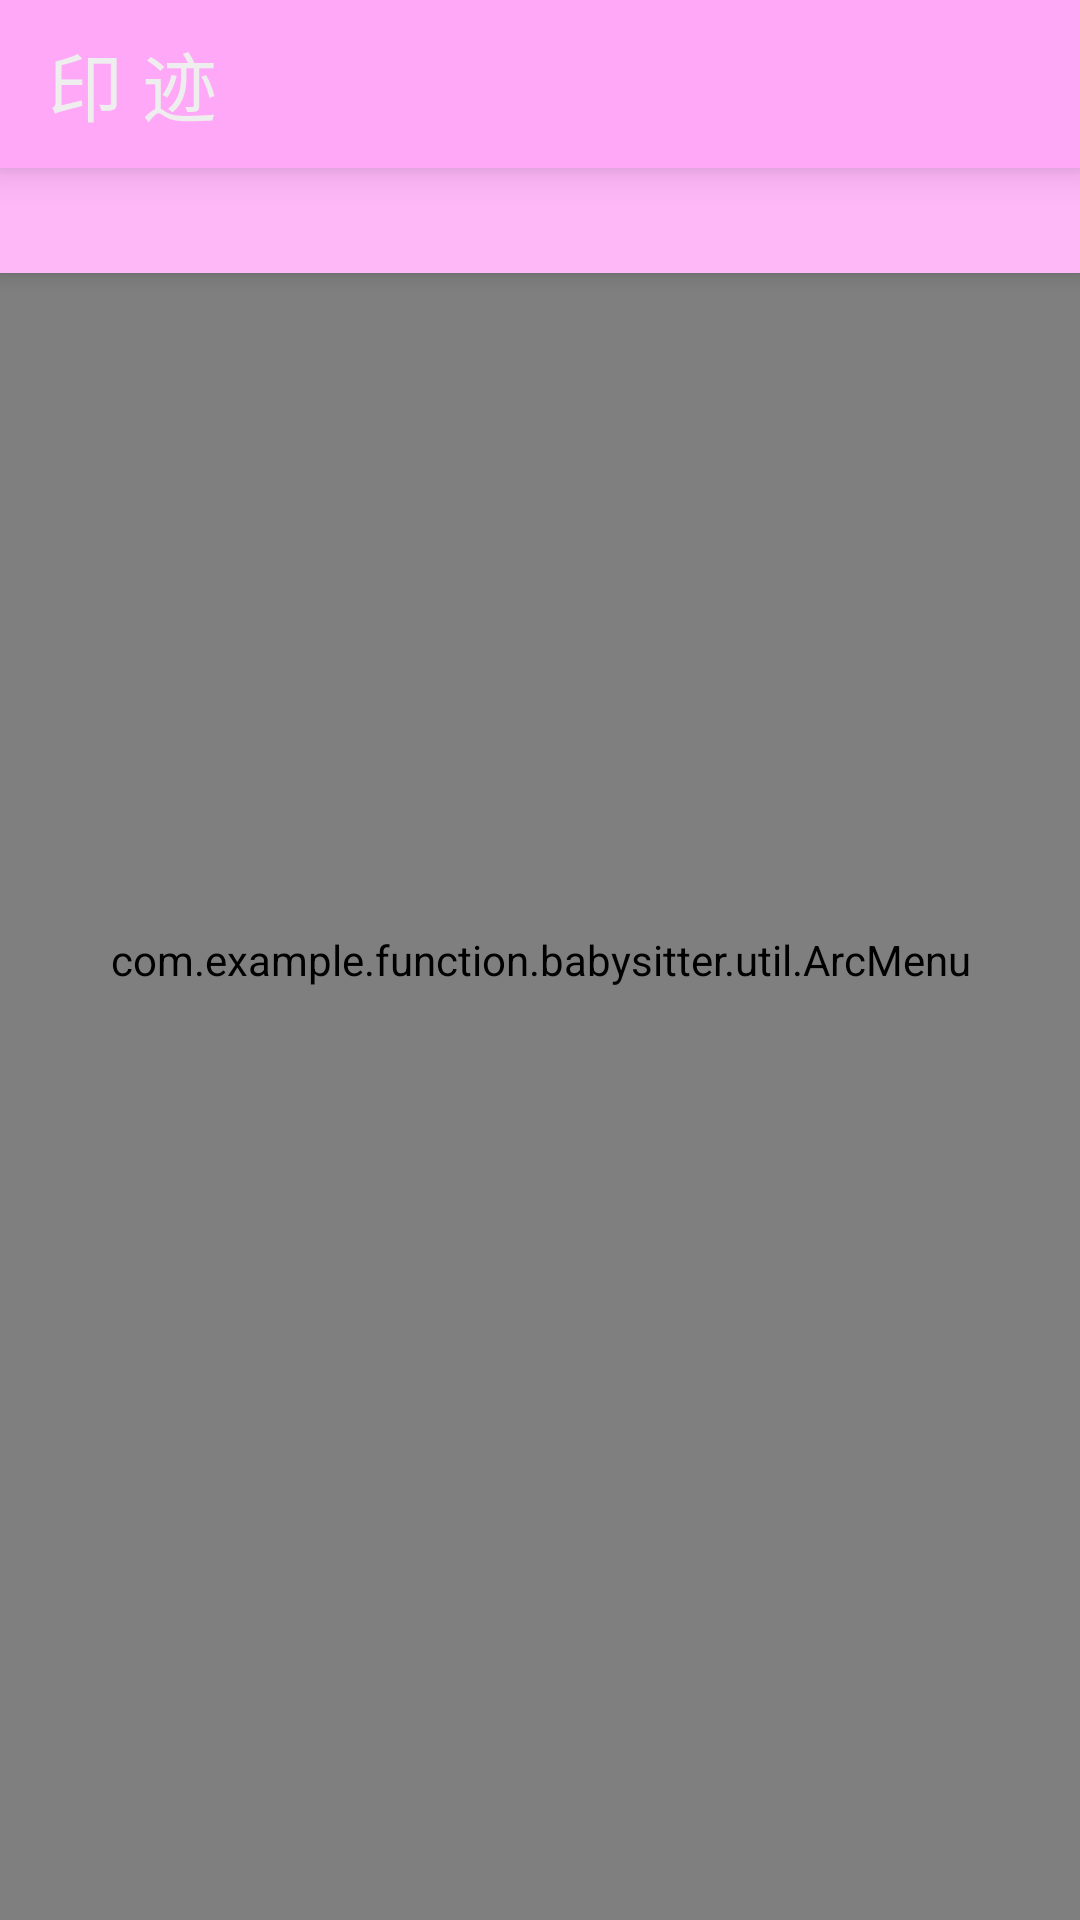

The Android layout XML behind this screen, and the referenced resources:
<!-- AndroidManifest.xml: application theme AppTheme -->
<!-- res/layout/activity_main.xml -->
<android.support.design.widget.CoordinatorLayout
    xmlns:android="http://schemas.android.com/apk/res/android"
    xmlns:tools="http://schemas.android.com/tools"
    xmlns:app="http://schemas.android.com/apk/res-auto"
    android:layout_width="match_parent"
    android:layout_height="match_parent"
    android:orientation="vertical"
    tools:context=".MainActivity">

    <android.support.design.widget.AppBarLayout
        android:layout_width="match_parent"
        android:layout_height="wrap_content">
        <include
            android:id="@+id/toolbar"
            layout="@layout/view_feed_toolbar"/>
        <android.support.design.widget.TabLayout
            android:id="@+id/tab_layout"
            android:layout_width="match_parent"
            android:layout_height="35dp"
            app:tabIndicatorColor="@color/normal_white"
            app:tabSelectedTextColor="@color/normal_white"
            app:tabTextColor="@color/normal_white"
            android:background="#feb8f8"/>

    </android.support.design.widget.AppBarLayout>

    <android.support.v4.view.ViewPager
        android:id="@+id/viewpager"
        android:layout_width="match_parent"
        android:layout_height="match_parent"
        app:layout_behavior="@string/appbar_scrolling_view_behavior"/>


    <com.example.function.babysitter.util.ArcMenu
        android:id="@+id/arc_menu"
        android:layout_width="match_parent"
        android:layout_height="match_parent"
        app:margin_bottom="30dp"
        app:margin_right="30dp"
        app:radius="180dp">


        <ImageView
            android:layout_width="40dp"
            android:layout_height="40dp"
            android:src="@drawable/ic_instagram_white" />

        <ImageView
            android:layout_width="40dp"
            android:layout_height="40dp"
            android:src="@drawable/ic_instagram_white" />

        <ImageView
            android:layout_width="40dp"
            android:layout_height="40dp"
            android:src="@drawable/ic_instagram_white" />

        <ImageView
            android:layout_width="40dp"
            android:layout_height="40dp"
            android:src="@drawable/ic_instagram_white" />


    </com.example.function.babysitter.util.ArcMenu>


</android.support.design.widget.CoordinatorLayout>
<!-- res/layout/view_feed_toolbar.xml (included above) -->
<?xml version="1.0" encoding="utf-8"?>
<android.support.v7.widget.Toolbar
    xmlns:android="http://schemas.android.com/apk/res/android"
    xmlns:app="http://schemas.android.com/apk/res-auto"
    android:id="@+id/toolbar"
    android:layout_width="match_parent"
    android:layout_height="?attr/actionBarSize"
    android:background="?attr/colorPrimary"
    app:layout_scrollFlags="scroll|enterAlways"
    app:elevation="8dp"
    >

    <TextView
        android:id="@+id/ivLogo"
        android:layout_width="match_parent"
        android:layout_height="wrap_content"
        android:textSize="25sp"
        android:textColor="@color/normal_white"
        android:layout_gravity="center"
        android:text="印 迹"/>

</android.support.v7.widget.Toolbar>
<!-- resources referenced by this layout -->
<resources>
  <color name="normal_white">#eeeeee</color>
  <style name="AppTheme" parent="Theme.AppCompat.Light.NoActionBar">
          
          <item name="colorPrimary">@color/style_color_primary</item>
          <item name="colorPrimaryDark">@color/style_color_primary_dark</item>
          <item name="colorAccent">@color/style_color_accent</item>
  
      </style>
  <color name="style_color_primary">#fea8f7</color>
  <color name="style_color_primary_dark">#cb86c6</color>
  <color name="style_color_accent">#01bcd5</color>
</resources>
